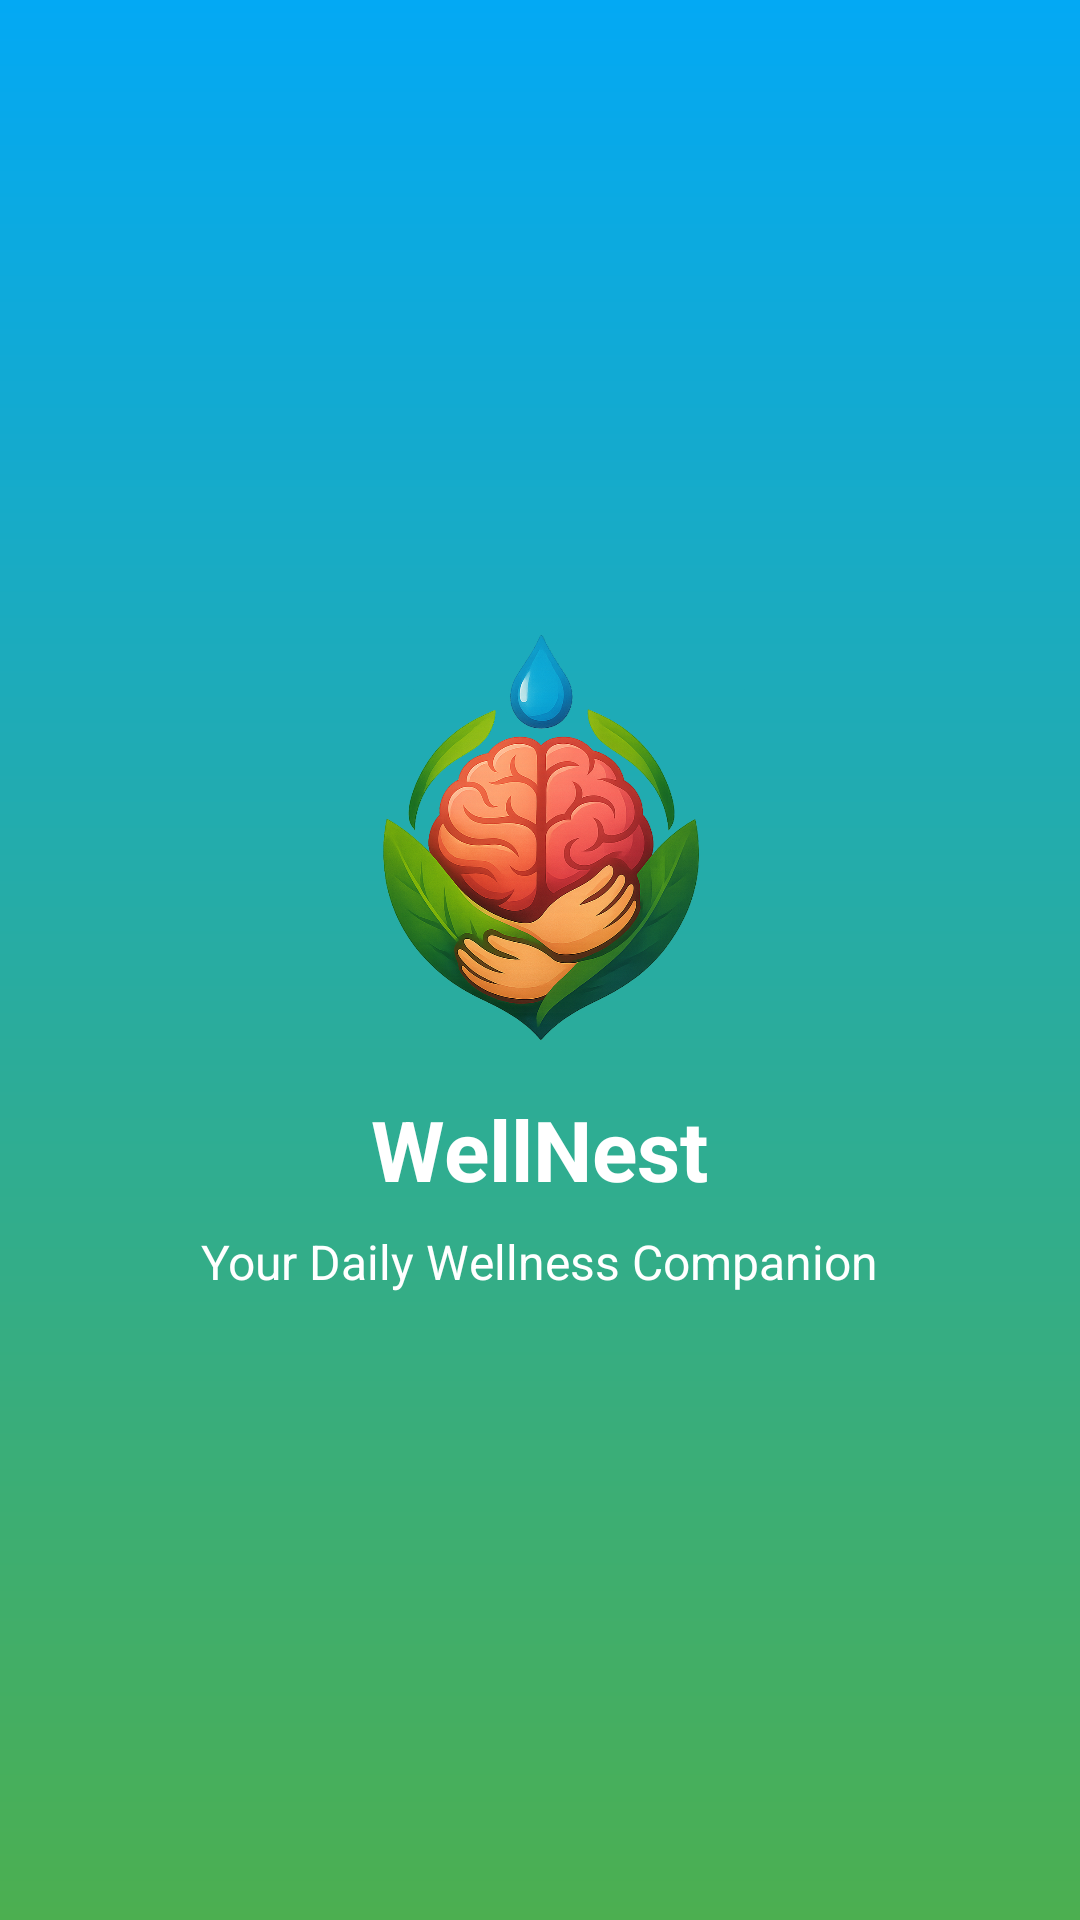

Reconstruct the res/layout file that produces this screen, plus the resources it refers to.
<!-- AndroidManifest.xml: application theme Theme.WellNest -->
<!-- res/layout/activity_splash.xml -->
<LinearLayout xmlns:android="http://schemas.android.com/apk/res/android"
    android:orientation="vertical"
    android:gravity="center"
    android:background="@drawable/splash_bg"
    android:layout_width="match_parent"
    android:layout_height="match_parent">

    
    <ImageView
        android:src="@drawable/ic_wellnest_logo"
        android:layout_width="140dp"
        android:layout_height="140dp"
        android:contentDescription="WellNest Logo" />

    
    <TextView
        android:text="WellNest"
        android:textSize="28sp"
        android:textStyle="bold"
        android:textColor="@android:color/white"
        android:layout_marginTop="16dp"
        android:layout_width="wrap_content"
        android:layout_height="wrap_content" />

    
    <TextView
        android:text="Your Daily Wellness Companion"
        android:textSize="16sp"
        android:textColor="@android:color/white"
        android:layout_marginTop="8dp"
        android:layout_width="wrap_content"
        android:layout_height="wrap_content" />
</LinearLayout>
<!-- resources referenced by this layout -->
<resources>
  <!-- drawable ic_wellnest_logo: png bitmap (drawable, 752455 bytes) -->
  <!-- drawable splash_bg (drawable) -->
  <layer-list xmlns:android="http://schemas.android.com/apk/res/android">
      <item>
          <shape>
              <gradient
                  android:angle="90"
                  android:startColor="#4CAF50"
                  android:endColor="#03A9F4"
                  android:type="linear"/>
          </shape>
      </item>
  </layer-list>
  <style name="Theme.WellNest" parent="Theme.MaterialComponents.DayNight.NoActionBar">
          <item name="colorPrimary">@color/colorPrimary</item>
          <item name="colorPrimaryVariant">@color/colorPrimaryDark</item>
          <item name="colorSecondary">@color/colorAccent</item>
          <item name="android:statusBarColor">@color/colorPrimaryDark</item>
          <item name="android:windowBackground">@color/colorBackground</item>
  
          
          <item name="toolbarStyle">@style/CustomToolbar</item>
      </style>
  <color name="colorPrimary">#4CAF50</color>
  <color name="colorPrimaryDark">#388E3C</color>
  <color name="colorAccent">#03A9F4</color>
  <color name="colorBackground">#F9F9F9</color>
  <style name="CustomToolbar" parent="Widget.MaterialComponents.Toolbar">
          <item name="titleTextColor">@color/colorTextDark</item>
          <item name="subtitleTextColor">@color/colorTextLight</item>
      </style>
  <color name="colorTextDark">#212121</color>
  <color name="colorTextLight">#757575</color>
</resources>
